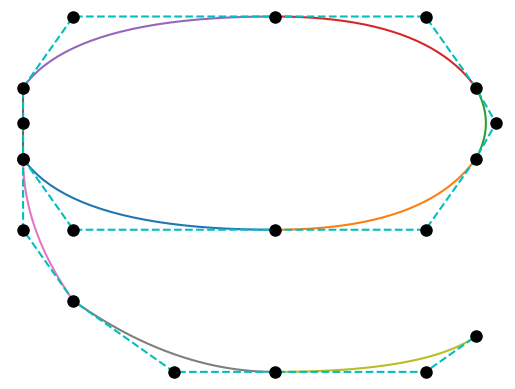

This figure's Python source:
# [redacted]
# [redacted]
# [redacted]

import matplotlib.pyplot as plt
import numpy as np

#funcion recurvisa
def B(coorArr, i, j, t):
    if j == 0:
        return coorArr[i]
    return B(coorArr, i, j - 1, t) * (1 - t) + B(coorArr, i + 1, j - 1, t) * t

#Puntos de control
P=np.array([[0.75, 1.5],[1., 1.],[2.,1.],[2.75,1.],[3.,1.5],[3.1,1.75],
            [3.,2.],[2.75,2.5],[2.,2.5],[1.,2.5],[0.75,2.],[0.75,1.75],
            [0.75,1.5],[0.75,1.],[1.,0.5],[1.5,0.],[2.,0.],[2.75,0.],[3.,0.25]])  

fig=plt.figure("Letra e")

ini=0; fin=3
#Una iteración del for por cada curva
for k in range(0,9):
    x=P[ini:fin,0]
    y=P[ini:fin,1]
    n=x.size
    
    xb=[]
    yb=[]
    for t in np.linspace(0.,1.,25):
        a = B(x, 0, n - 1, t)
        b = B(y, 0, n - 1, t)
        xb.append(a)
        yb.append(b)
    plt.plot(xb,yb)
    ini=fin-1
    fin=ini+n

plt.plot(P[:,0],P[:,1],'c--',P[:,0],P[:,1],'ko',ms=8)

plt.xticks([])
plt.yticks([])
plt.axis('off')
plt.axis([min(P[:,0])-0.065,max(P[:,0])+.05,min(P[:,1])-0.05,max(P[:,1])+0.05])
plt.show()